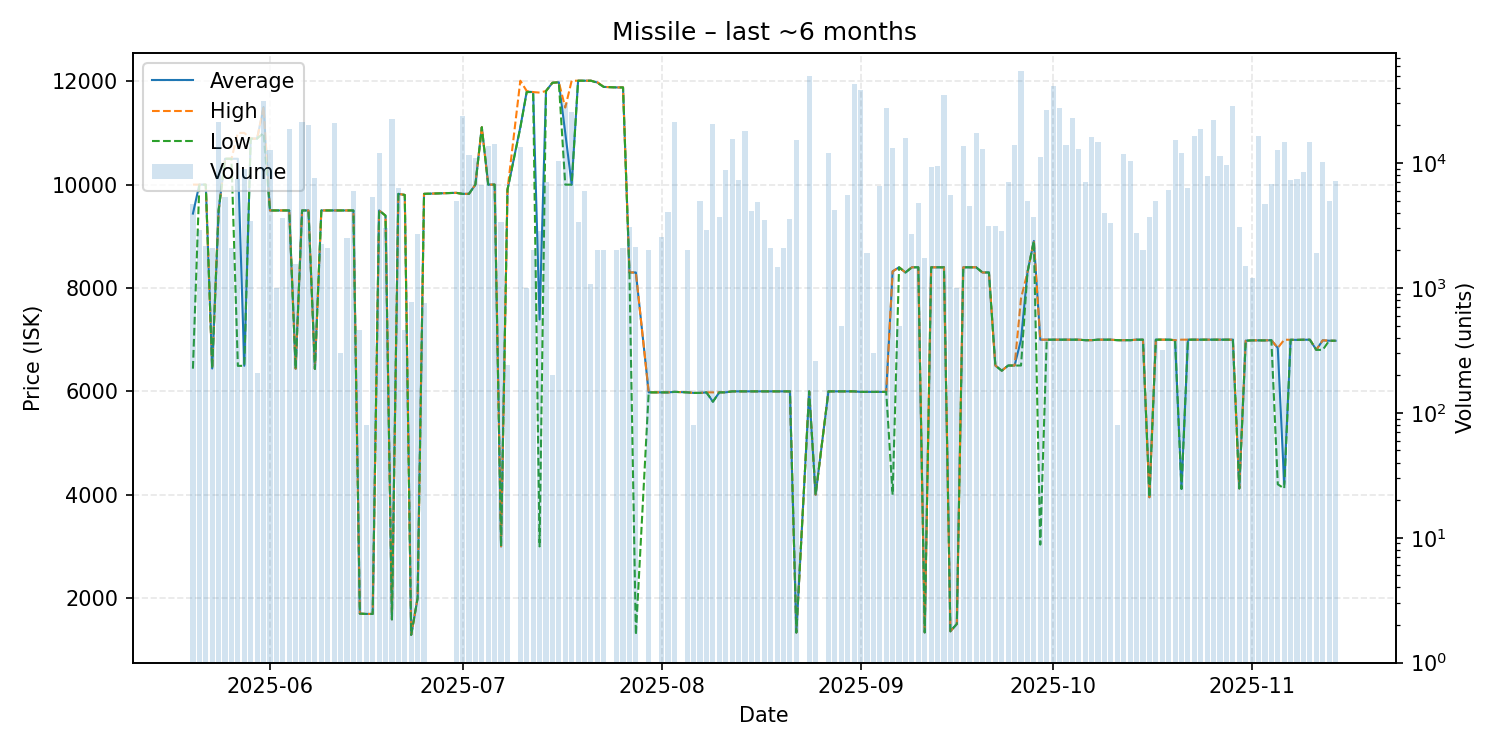

Data behind this chart, as committed beside it:
date, average, highest, lowest, order_count, volume
2025-05-20, 9439, 10000, 6439, 5, 4678
2025-05-21, 10000, 10000, 10000, 5, 2900
2025-05-22, 9999, 9999, 9999, 2, 2160
2025-05-23, 6442, 6442, 6442, 2, 2081
2025-05-24, 9500, 9500, 9500, 6, 21454
2025-05-25, 10500, 10500, 10500, 6, 5320
2025-05-26, 10500, 10500, 10500, 2, 2080
2025-05-27, 10500, 11000, 6493, 4, 7500
2025-05-28, 6495, 11000, 6495, 5, 8989
2025-05-29, 10890, 10890, 10890, 4, 3406
2025-05-30, 10890, 10890, 10890, 2, 209
2025-05-31, 11500, 11500, 11000, 9, 31412
2025-06-01, 9500, 9500, 9500, 7, 12771
2025-06-02, 9500, 9500, 9500, 1, 1000
2025-06-03, 9500, 9500, 9500, 8, 3600
2025-06-04, 9500, 9500, 9500, 5, 18736
2025-06-05, 6438, 6438, 6438, 5, 1542
2025-06-06, 9500, 9500, 9500, 2, 21138
2025-06-07, 9500, 9500, 9500, 6, 20197
2025-06-08, 6434, 6434, 6434, 9, 7552
2025-06-09, 9500, 9500, 9500, 3, 2240
2025-06-10, 9500, 9500, 9500, 4, 2081
2025-06-11, 9500, 9500, 9500, 4, 20927
2025-06-12, 9500, 9500, 9500, 2, 300
2025-06-13, 9500, 9500, 9500, 1, 2500
2025-06-14, 9500, 9500, 9500, 2, 6000
2025-06-15, 1700, 1700, 1700, 1, 459
2025-06-16, 1694, 1694, 1694, 1, 80
2025-06-17, 1694, 1694, 1694, 2, 5380
2025-06-18, 9500, 9500, 9500, 4, 12000
2025-06-19, 9400, 9400, 9400, 4, 3009
2025-06-20, 1589, 1589, 1589, 7, 22521
2025-06-21, 9821, 9821, 9821, 3, 6321
2025-06-22, 9800, 9800, 9800, 1, 459
2025-06-23, 1289, 1289, 1289, 3, 773
2025-06-24, 2000, 2000, 2000, 4, 2685
2025-06-25, 9821, 9821, 9821, 2, 755
2025-06-30, 9841, 9841, 9841, 2, 4942
2025-07-01, 9821, 9821, 9821, 5, 23642
2025-07-02, 9821, 9821, 9821, 5, 11497
2025-07-03, 10000, 10000, 10000, 4, 11000
2025-07-04, 11110, 11110, 11110, 3, 6675
2025-07-05, 10000, 10000, 10000, 10, 13728
2025-07-06, 10000, 10000, 10000, 2, 14208
2025-07-07, 3001, 3001, 3001, 2, 3360
2025-07-08, 9900, 9900, 9900, 1, 240
2025-07-10, 11110, 12010, 11100, 6, 13539
2025-07-11, 11800, 11810, 11790, 2, 1000
2025-07-12, 11790, 11790, 11790, 2, 2000
2025-07-13, 7390, 11780, 3000, 6, 2872
2025-07-14, 11810, 11810, 11810, 3, 7071
2025-07-15, 11970, 11970, 11970, 1, 200
2025-07-16, 11980, 11980, 11980, 6, 10400
2025-07-17, 11000, 11490, 9999, 8, 30314
2025-07-18, 10000, 12010, 10000, 5, 25850
2025-07-19, 12010, 12010, 12010, 3, 3400
2025-07-20, 12010, 12010, 12010, 2, 5940
2025-07-21, 12010, 12010, 12010, 2, 1080
2025-07-22, 11975, 11980, 11970, 3, 2000
2025-07-23, 11890, 11890, 11890, 1, 2000
... 108 more rows
